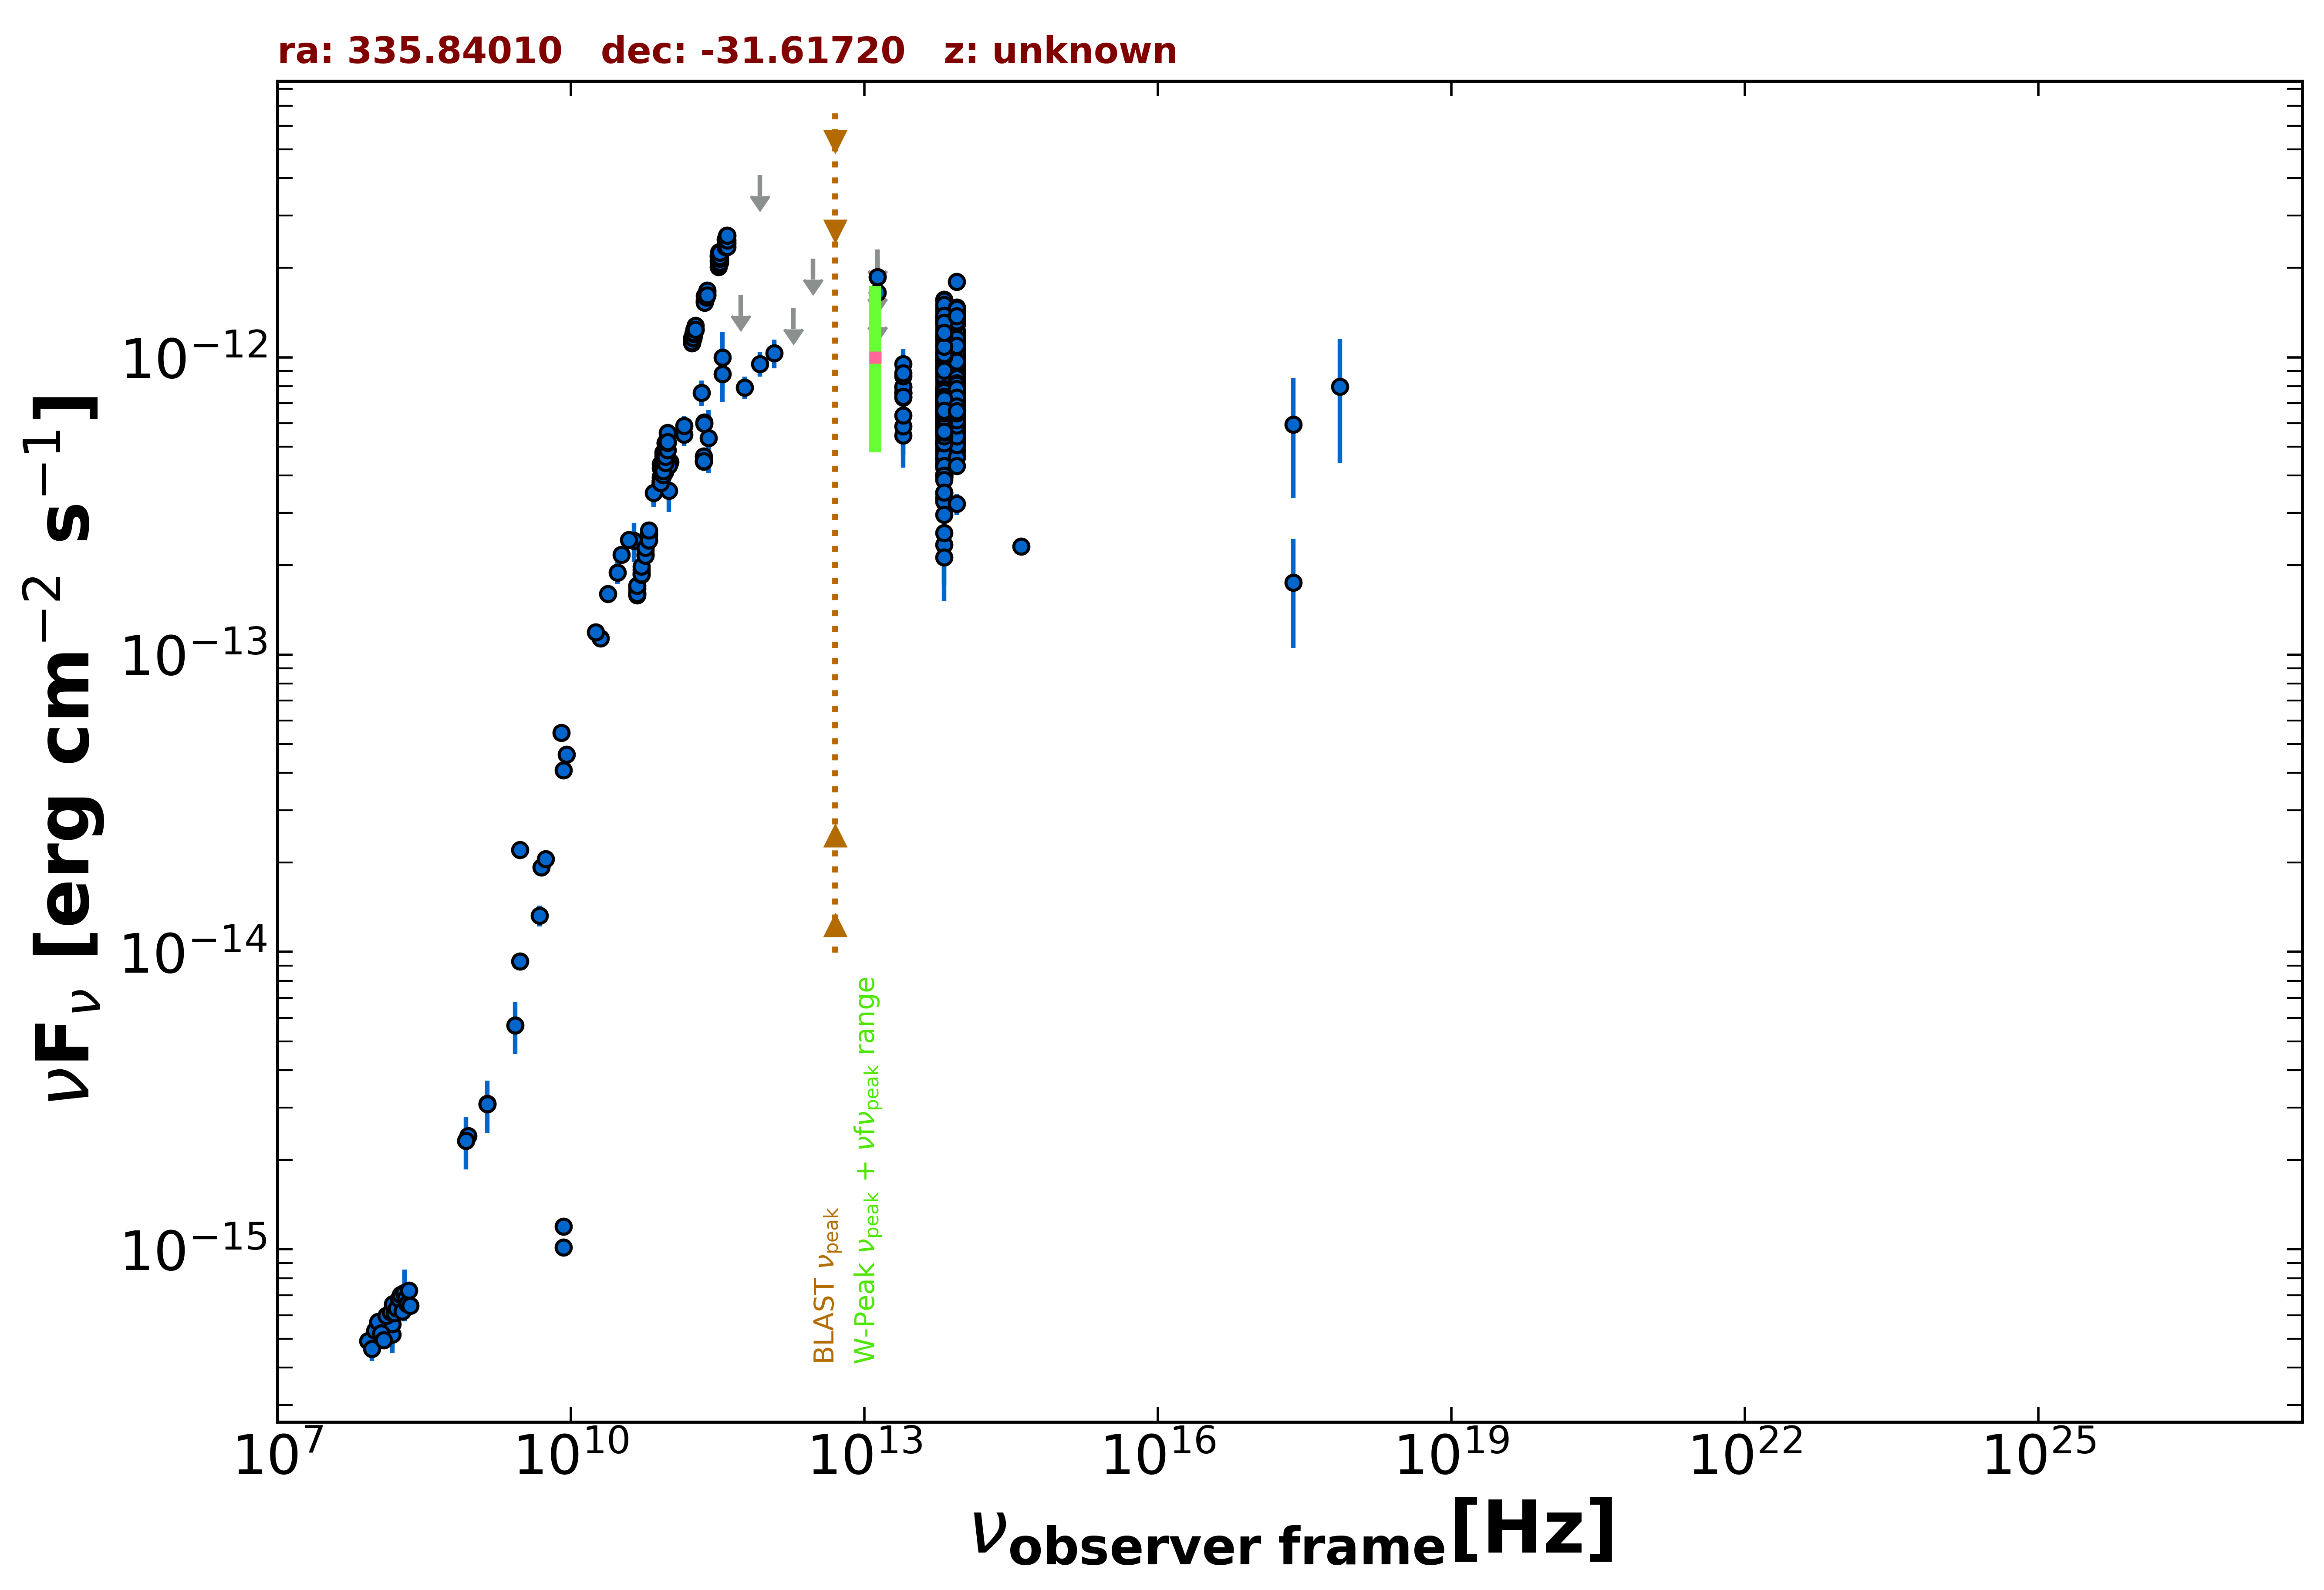

Values plotted in this chart, from the file beside it:
freq., flux, err_flux, MJD_start, MJD_end, flag, catalog, reference
1.400e+09, 3.084e-15, 9.250e-17, 55000, 55000, , NVSS, Condon et al. 1998  AJ  115  1693
8.870e+08, 2.405e-15, 1.730e-16, 55000, 55000, , RACS, Hale et al. 2021  PASA  38  e058
8.430e+08, 2.316e-15, 7.100e-17, 55000, 55000, , SUMSS, Manch et al. 2003  MNRAS  342  1117
3.000e+09, 9.310e-15, 6.850e-17, 55000, 55000, , VLASSQL, Gordon et al. 2021  ApJS  255  30
3.000e+09, 2.205e-14, 9.500e-17, 55000, 55000, , VLASSQL, Gordon et al. 2021  ApJS  255  30
2.418e+17, 5.945e-13, 2.581e-13, 55000, 55000, , XMMSL2, Saxton et al. 2008  A&A  480  611
7.253e+17, 7.974e-13, 3.579e-13, 55000, 55000, , XMMSL2, Saxton et al. 2008  A&A  480  611
2.418e+17, 1.748e-13, 6.975e-14, 55000, 55000, , RASS, Boller et al. 2016  A&A  103  1
1.500e+08, 5.172e-16, 5.205e-17, 55000, 55000, , TGSS150, Intema et al. 2017  A&A  598  A781
5.000e+09, 1.925e-14, 9.500e-16, 55000, 55000, , AT20G, Murphy et al. 2010  MNRAS  402  2403
8.000e+09, 5.456e-14, 2.720e-15, 55000, 55000, , AT20G, Murphy et al. 2010  MNRAS  402  2403
2.000e+10, 1.136e-13, 3.000e-15, 55000, 55000, , AT20G, Murphy et al. 2010  MNRAS  402  2403
8.400e+09, 1.016e-15, 0.000e+00, 55000, 55000, , CRATES, Healey et al. 2007  ApJS  171  61
8.400e+09, 1.193e-15, 0.000e+00, 55000, 55000, , CRATES, Healey et al. 2007  ApJS  171  61
8.400e+09, 4.091e-14, 0.000e+00, 55000, 55000, , CRATES, Healey et al. 2007  ApJS  171  61
4.800e+09, 1.325e-14, 1.055e-15, 55000, 55000, , PMN, Griffith et al. 1993-1996  VizieR  VIII/…
2.550e+11, 5.354e-13, 1.275e-13, 56172, 56172, , ALMA, Bonato et al. 2019  MNRAS  485  1188
2.303e+11, 6.039e-13, 3.015e-14, 56598, 56598, , ALMA, Bonato et al. 2019  MNRAS  485  1188
2.303e+11, 5.972e-13, 2.990e-14, 56598, 56598, , ALMA, Bonato et al. 2019  MNRAS  485  1188
1.035e+11, 4.450e-13, 5.175e-14, 56656, 56656, , ALMA, Bonato et al. 2019  MNRAS  485  1188
9.146e+10, 4.116e-13, 2.745e-14, 56656, 56656, , ALMA, Bonato et al. 2019  MNRAS  485  1188
2.274e+11, 4.460e-13, 2.230e-14, 56773, 56773, , ALMA, Bonato et al. 2019  MNRAS  485  1188
2.274e+11, 4.474e-13, 2.230e-14, 56773, 56773, , ALMA, Bonato et al. 2019  MNRAS  485  1188
2.274e+11, 4.638e-13, 2.320e-14, 56774, 56774, , ALMA, Bonato et al. 2019  MNRAS  485  1188
2.274e+11, 4.476e-13, 2.230e-14, 56774, 56774, , ALMA, Bonato et al. 2019  MNRAS  485  1188
1.000e+11, 3.556e-13, 5.425e-14, 55000, 55000, , PCCS2100, GHz The Planck Collaboration 2018  A&A  …
1.430e+11, 5.497e-13, 4.785e-14, 55000, 55000, , PCCS2143, GHz The Planck Collaboration 2018  A&A  …
3.530e+11, 8.784e-13, 1.708e-13, 55000, 55000, , PCCS2353, GHz The Planck Collaboration 2018  A&A  …
3.000e+10, 1.886e-13, 1.620e-14, 55000, 55000, , PCNT, The Planck Collaboration 2018  A&A  619 …
4.400e+10, 2.413e-13, 3.625e-14, 55000, 55000, , PCNT, The Planck Collaboration 2018  A&A  619 …
7.000e+10, 3.495e-13, 3.695e-14, 55000, 55000, , PCNT, The Planck Collaboration 2018  A&A  619 …
1.000e+11, 4.333e-13, 3.210e-14, 55000, 55000, , PCNT, The Planck Collaboration 2018  A&A  619 …
1.430e+11, 5.884e-13, 4.515e-14, 55000, 55000, , PCNT, The Planck Collaboration 2018  A&A  619 …
2.170e+11, 7.600e-13, 7.620e-14, 55000, 55000, , PCNT, The Planck Collaboration 2018  A&A  619 …
3.530e+11, 9.986e-13, 2.164e-13, 55000, 55000, , PCNT, The Planck Collaboration 2018  A&A  619 …
5.450e+11, 1.625e-12, 0.000e+00, 55000, 55000, UL, PCNT, The Planck Collaboration 2018  A&A  619 …
8.570e+11, 4.098e-12, 0.000e+00, 55000, 55000, UL, PCNT, The Planck Collaboration 2018  A&A  619 …
1.200e+12, 1.032e-12, 1.133e-13, 55000, 55000, , H-ATLAS-DR2, Maddox et al. 2018  ApJS  236  30
8.571e+11, 9.505e-13, 9.030e-14, 55000, 55000, , H-ATLAS-DR2, Maddox et al. 2018  ApJS  236  30
6.000e+11, 7.915e-13, 7.005e-14, 55000, 55000, , H-ATLAS-DR2, Maddox et al. 2018  ApJS  236  30
3.000e+12, 2.145e-12, 0.000e+00, 55000, 55000, UL, H-ATLAS-DR2, Maddox et al. 2018  ApJS  236  30
1.875e+12, 1.464e-12, 0.000e+00, 55000, 55000, UL, H-ATLAS-DR2, Maddox et al. 2018  ApJS  236  30
8.817e+13, 7.847e-13, 3.250e-15, 55000, 55000, , UNWISE, Schlafly et al. 2019  ApJS  240  30
6.517e+13, 6.845e-13, 4.600e-15, 55000, 55000, , UNWISE, Schlafly et al. 2019  ApJS  240  30
8.817e+13, 7.312e-13, 1.755e-14, 55000, 55000, , WISE, Wright et al. 2010  AJ  140  1868
6.517e+13, 6.846e-13, 1.705e-14, 55000, 55000, , WISE, Wright et al. 2010  AJ  140  1868
2.498e+13, 7.564e-13, 3.975e-14, 55000, 55000, , WISE, Wright et al. 2010  AJ  140  1868
1.363e+13, 1.246e-12, 1.730e-13, 55000, 55000, , WISE, Wright et al. 2010  AJ  140  1868
8.817e+13, 4.661e-13, 2.965e-14, 56795, 56795, , NEOWISE, Mainzer et al. 2014  ApJ  792  30
6.517e+13, 3.932e-13, 4.030e-14, 56795, 56795, , NEOWISE, Mainzer et al. 2014  ApJ  792  30
8.817e+13, 5.064e-13, 3.360e-14, 56799, 56799, , NEOWISE, Mainzer et al. 2014  ApJ  792  30
6.517e+13, 3.972e-13, 4.620e-14, 56799, 56799, , NEOWISE, Mainzer et al. 2014  ApJ  792  30
8.817e+13, 4.858e-13, 2.600e-14, 56795, 56795, , NEOWISE, Mainzer et al. 2014  ApJ  792  30
6.517e+13, 4.798e-13, 4.290e-14, 56795, 56795, , NEOWISE, Mainzer et al. 2014  ApJ  792  30
8.817e+13, 4.610e-13, 3.400e-14, 56796, 56796, , NEOWISE, Mainzer et al. 2014  ApJ  792  30
6.517e+13, 3.347e-13, 4.515e-14, 56796, 56796, , NEOWISE, Mainzer et al. 2014  ApJ  792  30
8.817e+13, 4.858e-13, 2.910e-14, 56799, 56799, , NEOWISE, Mainzer et al. 2014  ApJ  792  30
6.517e+13, 3.489e-13, 4.445e-14, 56799, 56799, , NEOWISE, Mainzer et al. 2014  ApJ  792  30
8.817e+13, 4.610e-13, 3.355e-14, 56795, 56795, , NEOWISE, Mainzer et al. 2014  ApJ  792  30
6.517e+13, 3.347e-13, 3.675e-14, 56795, 56795, , NEOWISE, Mainzer et al. 2014  ApJ  792  30
... 666 more rows
